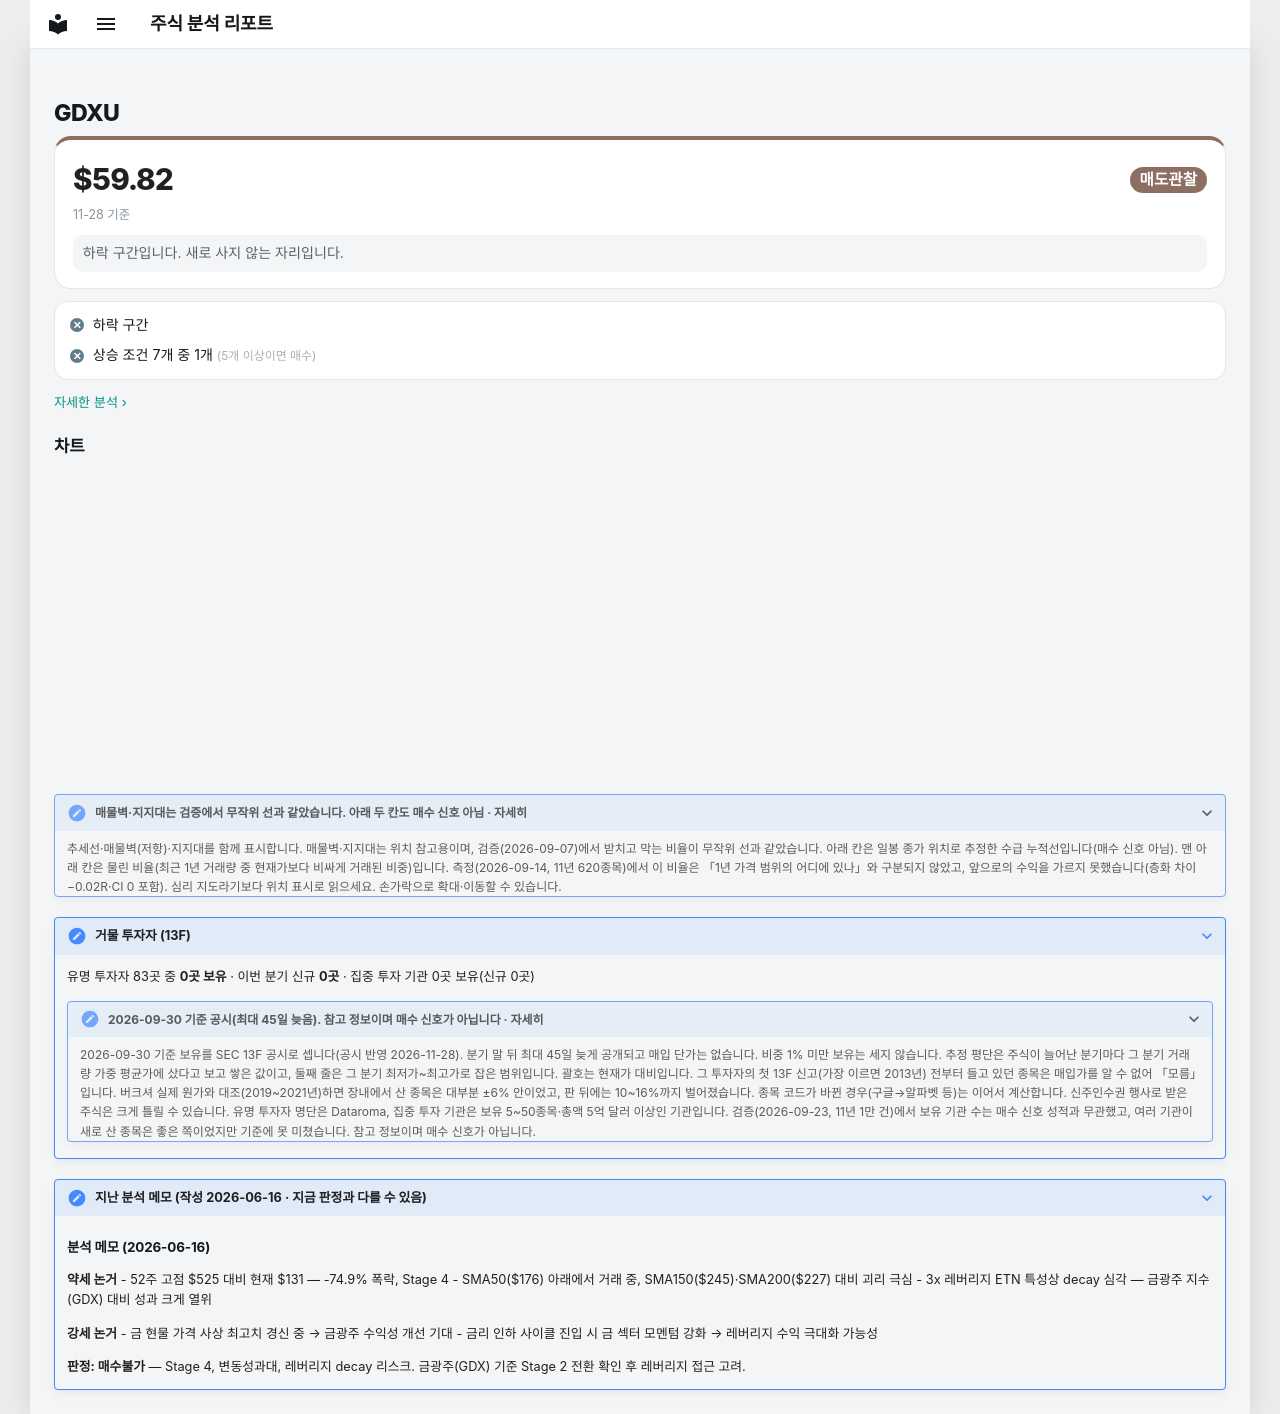

repository: soloandco/stock-reports · page: watchlist/GDXU/index.html · generator: mkdocs

---
type: watchlist
ticker: GDXU
market: NYSE
title: GDXU 관찰 종목
created: 2026-06-16
updated: 2026-06-16
tags:
  - stock-agent
  - watchlist
  - GDXU
  - gold
  - leveraged-etn
status: watching
comments: true
related:
  - "[[analysis-template]]"
  - "[[GDX-gold-miners-etf]]"
---

# GDXU

<div class="m-sum m-sum--sell"><div class="m-sum__top"><span class="m-sum__px">$59.82</span><span class="verdict verdict-sell">매도관찰</span></div><div class="m-sum__sub">11-28 기준</div><p class="m-why">하락 구간입니다. 새로 사지 않는 자리입니다.</p></div>

<div class="m-box m-checks"><div class="m-ck m-ck--no"><i>✕</i><span>하락 구간</span></div><div class="m-ck m-ck--no"><i>✕</i><span>상승 조건 7개 중 1개 <small>(5개 이상이면 매수)</small></span></div></div>

<p class="m-more"><a href="../../snapshots/GDXU-2026-11-28/">자세한 분석 ›</a></p>


## 차트

<div class="stock-chart" data-src="../charts/GDXU.json"></div>

<details class="stock-chart-note"><summary>매물벽·지지대는 검증에서 무작위 선과 같았습니다. 아래 두 칸도 매수 신호 아님 · 자세히</summary>
<p>추세선·매물벽(저항)·지지대를 함께 표시합니다. 매물벽·지지대는 위치 참고용이며, 검증(2026-09-07)에서 받치고 막는 비율이 무작위 선과 같았습니다. 아래 칸은 일봉 종가 위치로 추정한 수급 누적선입니다(매수 신호 아님). 맨 아래 칸은 물린 비율(최근 1년 거래량 중 현재가보다 비싸게 거래된 비중)입니다. 측정(2026-09-14, 11년 620종목)에서 이 비율은 「1년 가격 범위의 어디에 있나」와 구분되지 않았고, 앞으로의 수익을 가르지 못했습니다(층화 차이 −0.02R·CI 0 포함). 심리 지도라기보다 위치 표시로 읽으세요. 손가락으로 확대·이동할 수 있습니다.</p>
</details>

??? note "거물 투자자 (13F)"

    유명 투자자 83곳 중 **0곳 보유** · 이번 분기 신규 **0곳** · 집중 투자 기관 0곳 보유(신규 0곳)

    <details class="stock-chart-note"><summary>2026-09-30 기준 공시(최대 45일 늦음). 참고 정보이며 매수 신호가 아닙니다 · 자세히</summary>
    <p>2026-09-30 기준 보유를 SEC 13F 공시로 셉니다(공시 반영 2026-11-28). 분기 말 뒤 최대 45일 늦게 공개되고 매입 단가는 없습니다. 비중 1% 미만 보유는 세지 않습니다. 추정 평단은 주식이 늘어난 분기마다 그 분기 거래량 가중 평균가에 샀다고 보고 쌓은 값이고, 둘째 줄은 그 분기 최저가~최고가로 잡은 범위입니다. 괄호는 현재가 대비입니다. 그 투자자의 첫 13F 신고(가장 이르면 2013년) 전부터 들고 있던 종목은 매입가를 알 수 없어 「모름」입니다. 버크셔 실제 원가와 대조(2019~2021년)하면 장내에서 산 종목은 대부분 ±6% 안이었고, 판 뒤에는 10~16%까지 벌어졌습니다. 종목 코드가 바뀐 경우(구글→알파벳 등)는 이어서 계산합니다. 신주인수권 행사로 받은 주식은 크게 틀릴 수 있습니다. 유명 투자자 명단은 Dataroma, 집중 투자 기관은 보유 5~50종목·총액 5억 달러 이상인 기관입니다. 검증(2026-09-23, 11년 1만 건)에서 보유 기관 수는 매수 신호 성적과 무관했고, 여러 기관이 새로 산 종목은 좋은 쪽이었지만 기준에 못 미쳤습니다. 참고 정보이며 매수 신호가 아닙니다.</p></details>



??? note "지난 분석 메모 (작성 2026-06-16 · 지금 판정과 다를 수 있음)"

    ## 분석 메모 (2026-06-16)

    **약세 논거**
    - 52주 고점 $525 대비 현재 $131 — -74.9% 폭락, Stage 4
    - SMA50($176) 아래에서 거래 중, SMA150($245)·SMA200($227) 대비 괴리 극심
    - 3x 레버리지 ETN 특성상 decay 심각 — 금광주 지수(GDX) 대비 성과 크게 열위

    **강세 논거**
    - 금 현물 가격 사상 최고치 경신 중 → 금광주 수익성 개선 기대
    - 금리 인하 사이클 진입 시 금 섹터 모멘텀 강화 → 레버리지 수익 극대화 가능성

    **판정: 매수불가** — Stage 4, 변동성과대, 레버리지 decay 리스크. 금광주(GDX) 기준 Stage 2 전환 확인 후 레버리지 접근 고려.
